Run: headless pygame with SDL's dummy video driver; simulated clock (each Clock.tick advances the game by its frame time, no real sleeping); random seed 0; keys injected as events and as key.get_pressed() state; no mouse input.
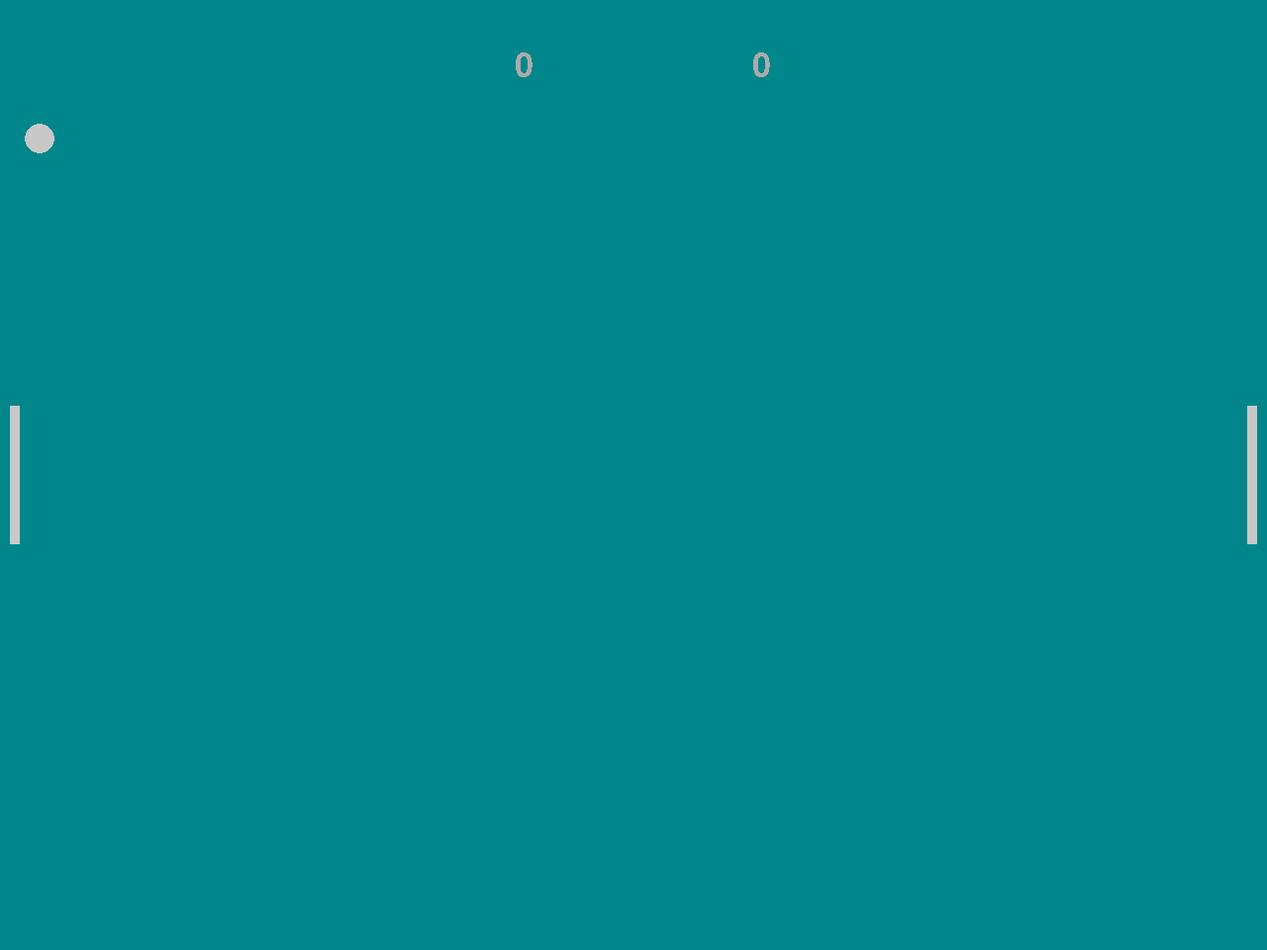
Frame 1 of 4 · flips 1–60 · no input
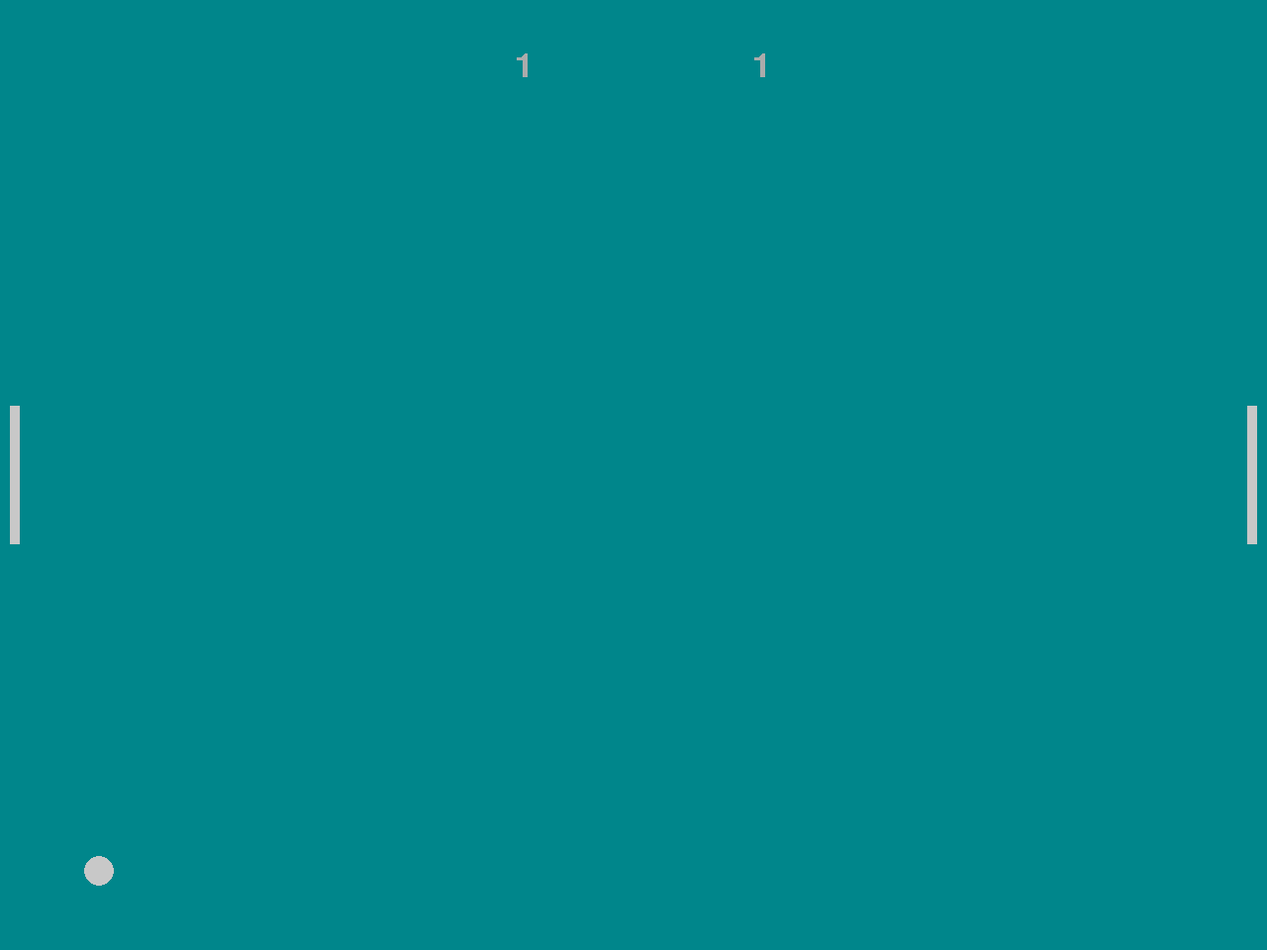
Frame 2 of 4 · flips 61–180 · tapped SPACE, RETURN · held RIGHT (→), D
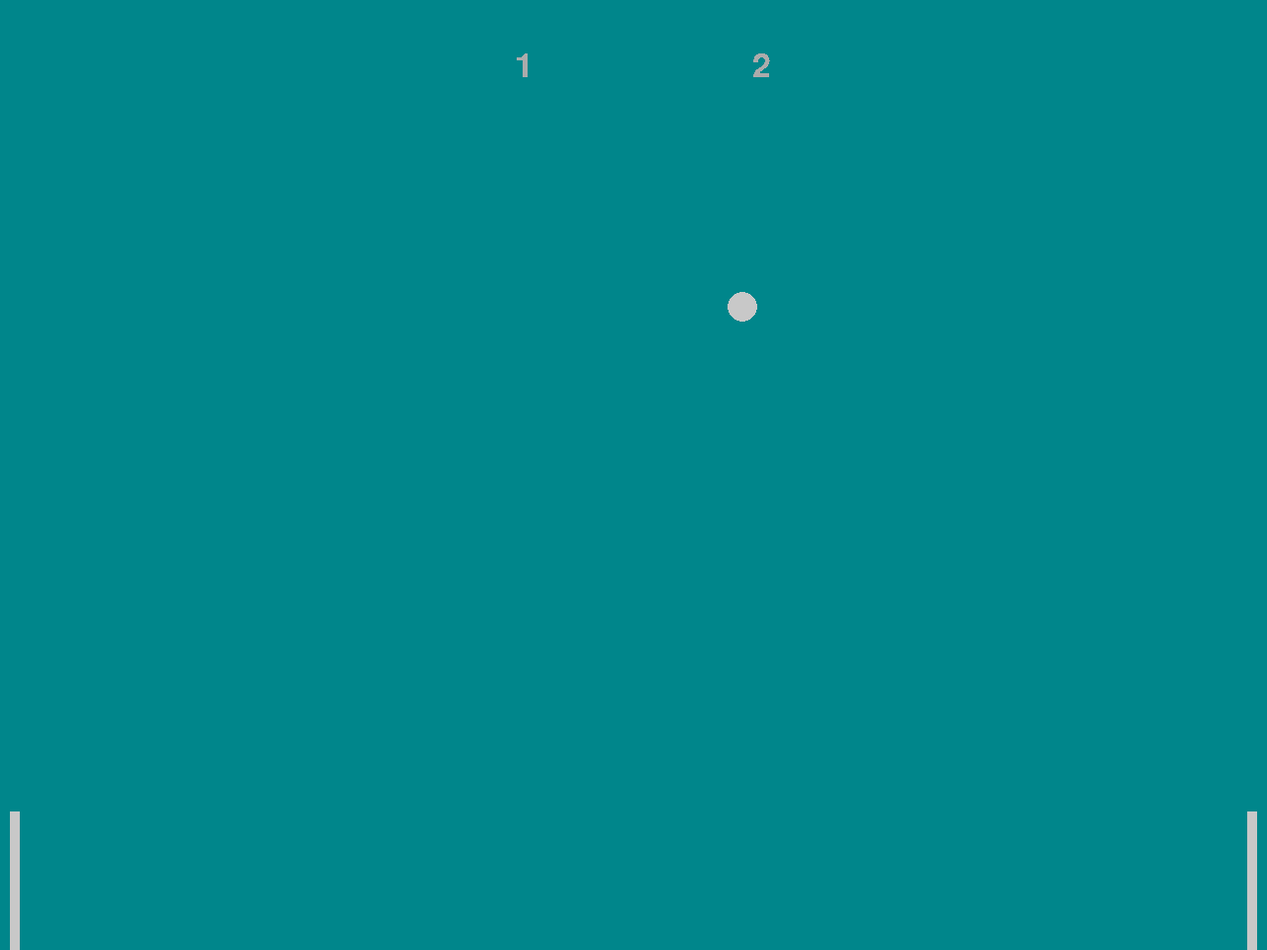
Frame 3 of 4 · flips 181–300 · held DOWN (↓), S
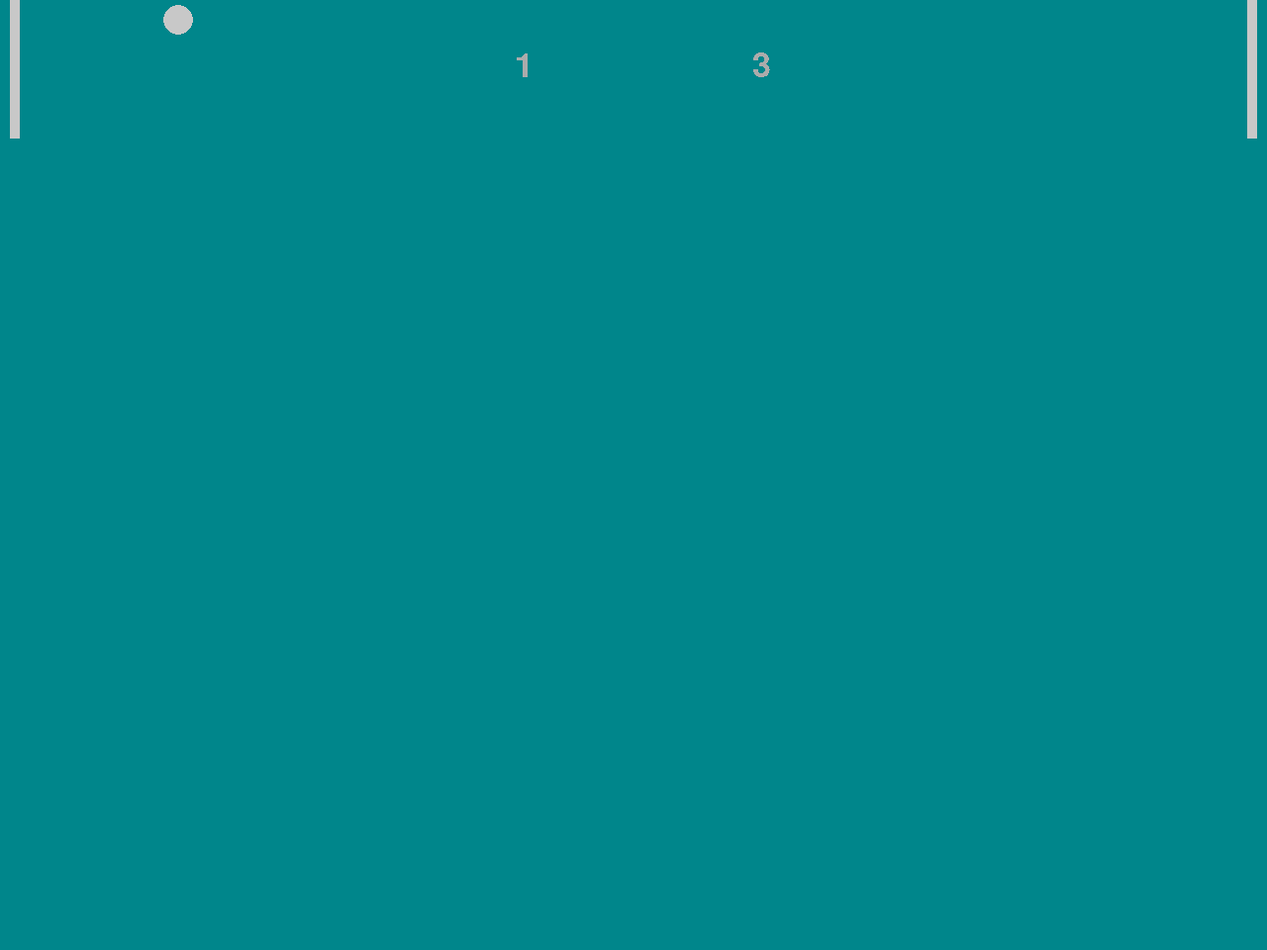
Frame 4 of 4 · flips 301–420 · held LEFT (←), A, UP (↑), W

The pygame program that drew these frames:

import pygame, sys, random

_WINDOW_WIDTH = 1280
_WINDOW_HEIGHT = 960

class Ball:
    """
    Initializes Ball
    """
    def __init__(self, ball_speed_x = 10, ball_speed_y = 10, ball_width = 30, ball_height = 30):
        self.rect = pygame.Rect(_WINDOW_WIDTH//2 - ball_width//2, _WINDOW_HEIGHT//2 - ball_height//2, ball_width, ball_height)
        self.ball_speed_x = ball_speed_x * random.choice((1, -1))
        self.ball_speed_y = ball_speed_y * random.choice((1, -1))

    """
    Moves ball back to center and sends to random side
    """
    def restart(self):
        self.rect.center = _WINDOW_WIDTH//2, _WINDOW_HEIGHT//2
        self.ball_speed_y *= random.choice((1, -1))
        self.ball_speed_x *= random.choice((1, -1))

    """
    Handles ball movements/collisions
    """
    def move_ball(self, players):
        self.rect.x += self.ball_speed_x
        self.rect.y += self.ball_speed_y

        #checks for bouncing off ceiling/bottom
        if self.rect.top <= 0 or self.rect.bottom >= _WINDOW_HEIGHT:
            self.ball_speed_y *= -1

        for p in players.values():
            #checks for collisions with players
            if self.rect.colliderect(p):
                self.ball_speed_x *= -1
                break

            elif self.rect.left <= 0 and p.side == 'right':
                self.restart()
                p.player_score += 1
            
            elif self.rect.right >= _WINDOW_WIDTH and p.side == 'left':
                self.restart()
                p.player_score += 1

class Player:
    """
    Initializes Player
    """
    def __init__(self, side, keybindings, player_speed = 10, player_score = 0, player_width = 10, player_height = 140):
        PLAYER_BUFFER = 10
        rect_left = PLAYER_BUFFER
        if side == 'right':
            rect_left = _WINDOW_WIDTH - PLAYER_BUFFER - player_width
        self.rect = pygame.Rect(rect_left, _WINDOW_HEIGHT//2 - player_height//2, player_width, player_height)

        self.keybindings = keybindings
        self.player_speed = player_speed
        self.player_score = player_score
        self.side = side

    """
    Moves the player
    """
    def move_player(self, dir):
        if dir == 'up':
            self.rect.y -= self.player_speed
        else:
            self.rect.y += self.player_speed
        
        self.check_collision()
    
    """
    Checks if the player is colliding with ceiling or floor
    """
    def check_collision(self):
        if self.rect.top <= 0:
            self.rect.top = 0
        elif self.rect.bottom >= _WINDOW_HEIGHT:
            self.rect.bottom = _WINDOW_HEIGHT

"""
AI for pong
"""
class Opponent(Player):
    """
    changes move_player to take where the ball is and decide a move
    """
    def move_player(self, ball):
        if self.rect.top < ball.rect.y:
            self.rect.y += self.player_speed
        elif self.rect.bottom > ball.rect.y:
            self.rect.y -= self.player_speed

        self.check_collision()

"""
main function
"""
def main():
    #initialize pygame
    pygame.init()

    #make window
    screen = pygame.display.set_mode((_WINDOW_WIDTH, _WINDOW_HEIGHT))
    pygame.display.set_caption('Pong')

    clock = pygame.time.Clock()

    #sets keybindings
    left_inputs = {'up': pygame.K_w, 'down': pygame.K_s, 'pause': pygame.K_ESCAPE}
    right_inputs = {'up': pygame.K_UP, 'down': pygame.K_DOWN, 'pause': pygame.K_ESCAPE}

    #creates ball, player, and opponent
    ball = Ball()
    # left_player = Opponent('left', left_inputs)
    left_player = Player('left', left_inputs)
    right_player = Player('right', right_inputs)

    #creates dict of players
    players = {'left': left_player, 'right': right_player}
    
    #sets colors and fonts
    background_color = pygame.Color('turquoise4')
    grey = (200, 200, 200)
    score_font = pygame.font.Font(None, 50)
    pause_font = pygame.font.Font(None, 150)
    
    #used for pausing game
    RUNNING, PAUSE = 0, 1
    state = RUNNING

    #game loop
    while True:

        #move players
        pressed = pygame.key.get_pressed()
        for p in players.values():
            if not isinstance(p, Player): print(f"{p} is not a player"); break
            if isinstance(p, Opponent): p.move_player(ball); continue

            for e in pygame.event.get():
                if e.type == pygame.QUIT:
                    pygame.quit()
                    sys.exit()
                if e.type == pygame.KEYDOWN:
                    if e.key == p.keybindings['pause']: state = (state + 1) % 2
            
            if state == RUNNING:
                if pressed[p.keybindings['up']]: p.move_player('up')
                elif pressed[p.keybindings['down']]: p.move_player('down')

        #fill background
        screen.fill(background_color)

        if state == RUNNING:
            #move ball
            ball.move_ball(players)

            #draw players and scores
            for p in players.values():
                pygame.draw.rect(screen, grey, p.rect)
                score_text = score_font.render(f"{p.player_score}", False, 'grey67')
                if p.side == 'left':
                    screen.blit(score_text, (_WINDOW_WIDTH//2 - 120, 50))
                elif p.side == 'right':
                    screen.blit(score_text, (_WINDOW_WIDTH//2 + 120, 50))
        
            #draw ball
            pygame.draw.ellipse(screen, grey, ball)
            
        elif state == PAUSE:
            pause_text = pause_font.render("Game is paused", False, 'grey67')
            screen.blit(pause_text, (0, _WINDOW_HEIGHT//2))
        
        pygame.display.flip()
        clock.tick(60)

if __name__ == "__main__":
    main()
